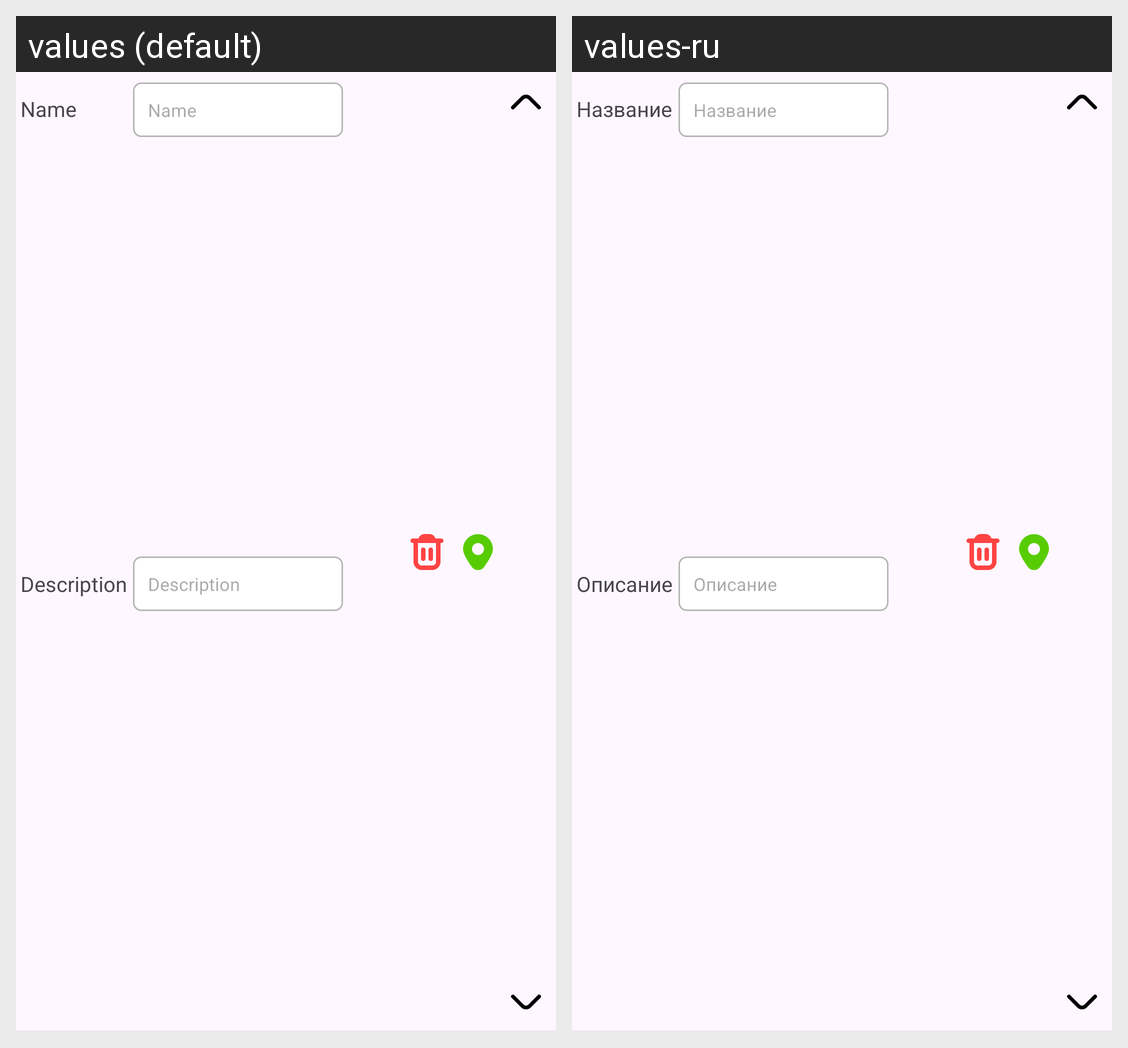

Here is an Android app screen in its default locale and in the app's own translations. Write out the translated-string differences for the strings that appear on this screen.
Android screen res/layout/waypoint_item_layout.xml rendered under 2 locales, left to right: values (default), values-ru. Device: Nexus 5 (rendered at 1080×1920; each locale shown at half size, 540×960, under a caption strip naming it); theme Theme.MapManager.
Strings drawn on this screen, with the default value and each locale's value (text and hints the layout hard-codes, and strings that could not be matched under every locale, appear in the picture but are not listed):

description
  values: Description
  values-ru: Описание

name
  values: Name
  values-ru: Название
